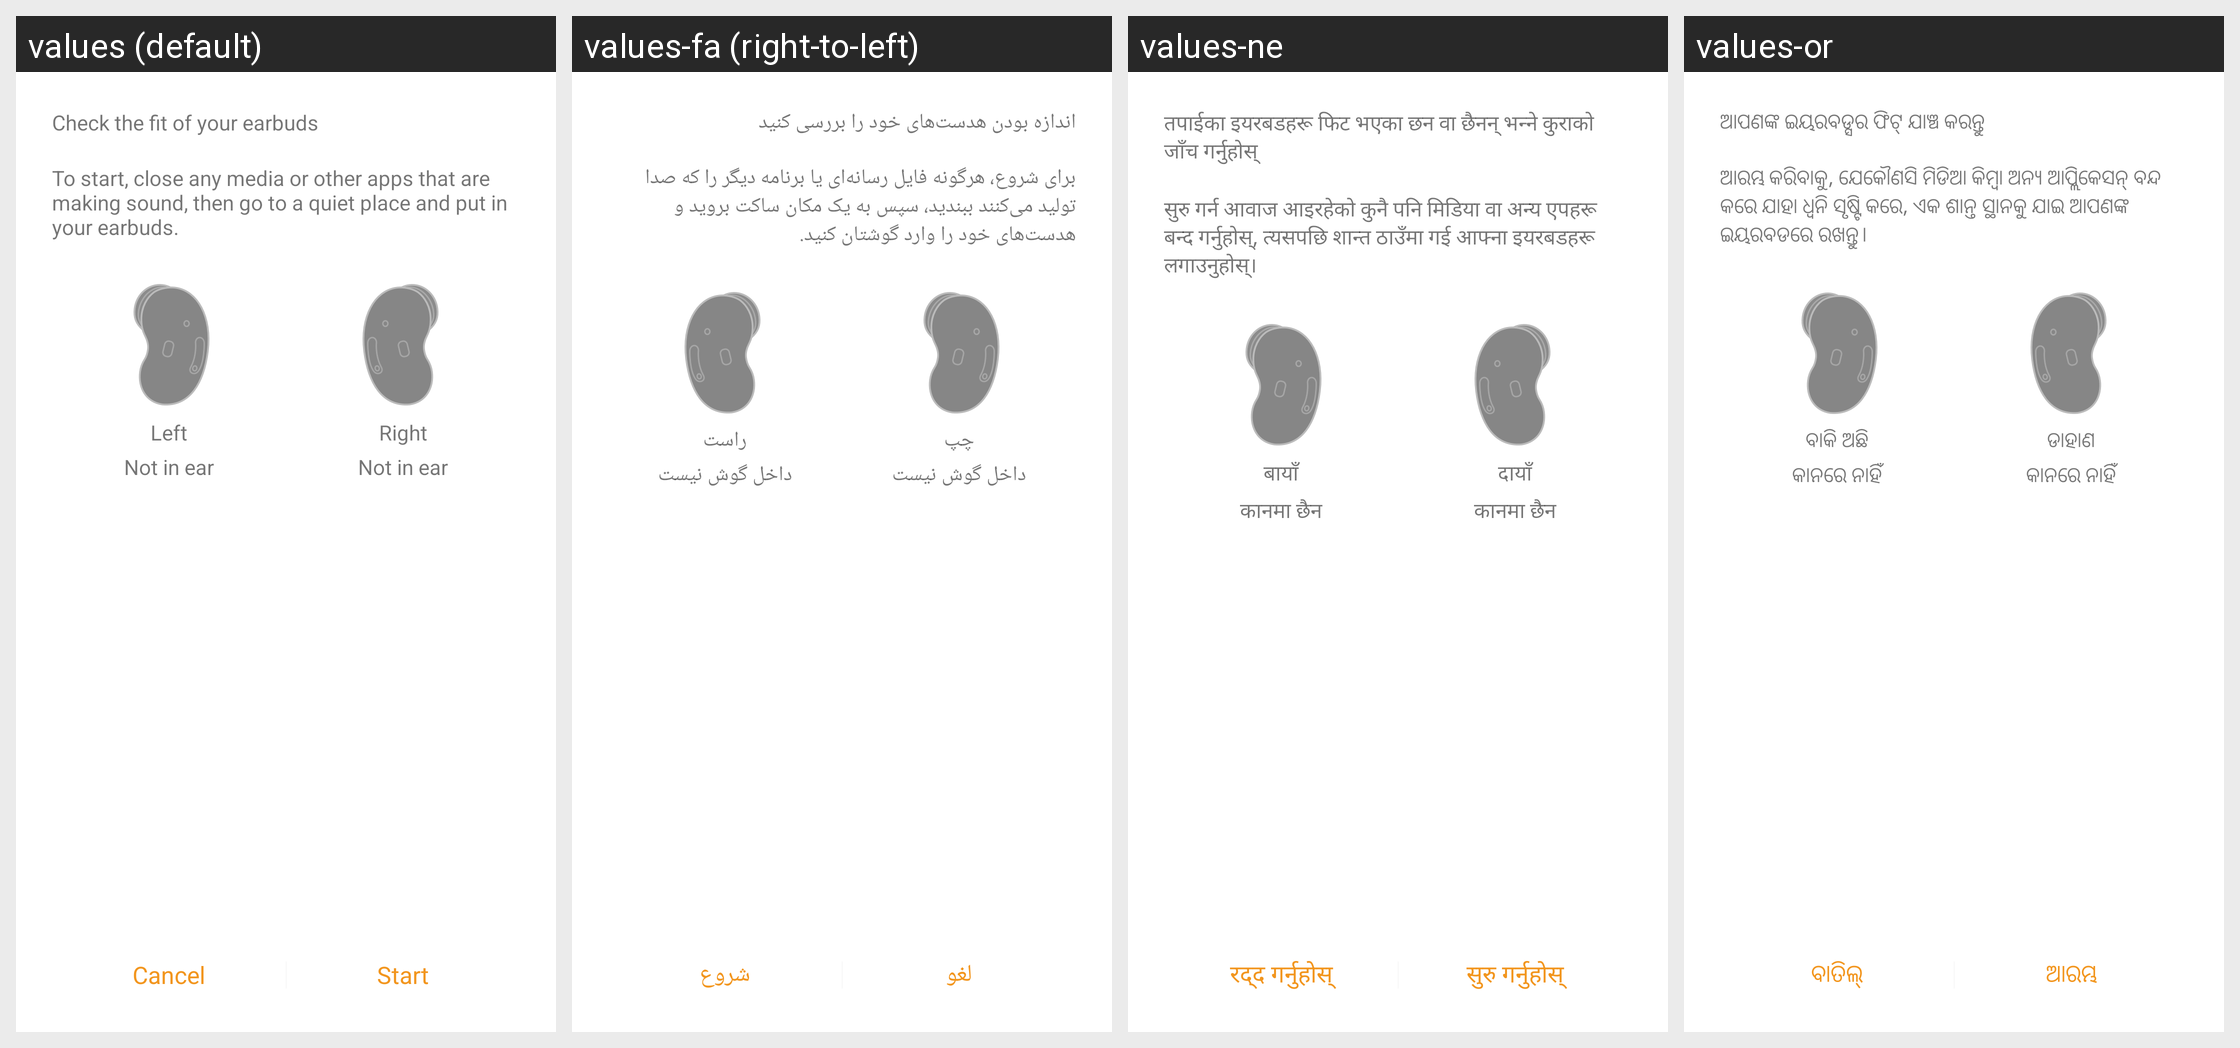

This grid shows one Android layout under several languages. Give, for every string resource on the screen, its name, the default text and each shown locale's text.
Android screen res/layout/alert_dialog_tips_check_the_fit.xml rendered under 4 locales, left to right: values (default), values-fa (right-to-left), values-ne, values-or. Device: Nexus 5 (rendered at 1080×1920; each locale shown at half size, 540×960, under a caption strip naming it); theme AppTheme.
Other locales in the repository, not shown: values-af, values-am, values-ar, values-as, values-az, values-az-rAZ, values-be, values-be-rBY, values-bg, values-bn, values-bn-rBD, values-bn-rIN, values-bo, values-bs, values-ca, values-cs, values-da, values-de, values-el, values-en, values-en-rCA, values-en-rGB, values-en-rUS, values-en-rZG, values-es, values-es-rES, values-es-rUS, values-et, values-et-rEE, values-eu, values-eu-rES, values-fi, values-fr, values-fr-rCA, values-ga, values-gl, values-gl-rES, values-gu, values-gu-rIN, values-hi, values-hr, values-hu, values-hy, values-hy-rAM, values-in, values-is, values-is-rIS, values-it, values-iw, values-ja, values-ka, values-ka-rGE, values-kk, values-kk-rKZ, values-km, values-km-rKH, values-kn, values-kn-rIN, values-ko, values-ky, values-ky-rKG, values-lo, values-lo-rLA, values-lt, values-lv, values-mk, values-mk-rMK, values-ml, values-ml-rIN, values-mn, values-mn-rMN, values-mr, values-mr-rIN, values-ms, values-ms-rMY, values-my, values-my-rMM, values-my-rZG, values-nb, values-ne-rNP, values-nl, values-pa, values-pa-rIN, values-pl, values-pl-rSP, values-pt-rBR, values-pt-rPT, values-ro, values-ru, values-si, values-si-rLK, values-sk, values-sl, values-sq, values-sq-rAL, values-sr, values-sv, values-sw, values-ta, values-ta-rIN, values-te, values-te-rIN, values-tg, values-th, values-tk, values-tl, values-tr, values-ug-rCN, values-uk, values-ur, values-ur-rPK, values-uz, values-uz-rUZ, values-vi, values-zh-rCN, values-zh-rHK, values-zh-rTW, values-zu.
Strings drawn on this screen, with the default value and each locale's value (text and hints the layout hard-codes, and strings that could not be matched under every locale, appear in the picture but are not listed):

tips_check_the_fit_of_your_earbuds
  values: Check the fit of your earbuds
  values-fa: اندازه بودن هدست‌های خود را بررسی کنید
  values-ne: तपाईका इयरबडहरू फिट भएका छन वा छैनन् भन्ने कुराको जाँच गर्नुहोस्
  values-or: ଆପଣଙ୍କ ଇୟରବଡ୍ସର ଫିଟ୍ ଯାଞ୍ଚ କରନ୍ତୁ

tips_put_in_your_earbuds
  values: To start, close any media or other apps that are making sound, then go to a quiet place and put in your earbuds.
  values-fa: برای شروع، هرگونه فایل رسانه‌ای یا برنامه دیگر را که صدا تولید می‌کنند ببندید، سپس به یک مکان ساکت بروید و هدست‌های خود را وارد گوشتان کنید.
  values-ne: सुरु गर्न आवाज आइरहेको कुनै पनि मिडिया वा अन्य एपहरू बन्द गर्नुहोस्, त्यसपछि शान्त ठाउँमा गई आफ्ना इयरबडहरू लगाउनुहोस्।
  values-or: ଆରମ୍ଭ କରିବାକୁ, ଯେକୌଣସି ମିଡିଆ କିମ୍ବା ଅନ୍ୟ ଆପ୍ଲିକେସନ୍ ବନ୍ଦ କରେ ଯାହା ଧ୍ଵନି ସୃଷ୍ଟି କରେ, ଏକ ଶାନ୍ତ ସ୍ଥାନକୁ ଯାଇ ଆପଣଙ୍କ ଇୟରବଡରେ ରଖନ୍ତୁ।

tips_device_left
  values: Left
  values-fa: چپ
  values-ne: बायाँ
  values-or: ବାକି ଅଛି

tips_device_right
  values: Right
  values-fa: راست
  values-ne: दायाँ
  values-or: ଡାହାଣ

tips_not_in_ear
  values: Not in ear
  values-fa: داخل گوش نیست
  values-ne: कानमा छैन
  values-or: କାନରେ ନାହିଁ

cancel
  values: Cancel
  values-fa: لغو
  values-ne: रद्द गर्नुहोस्
  values-or: ବାତିଲ୍

tips_check_the_fit_start
  values: Start
  values-fa: شروع
  values-ne: सुरु गर्नुहोस्
  values-or: ଆରମ୍ଭ
